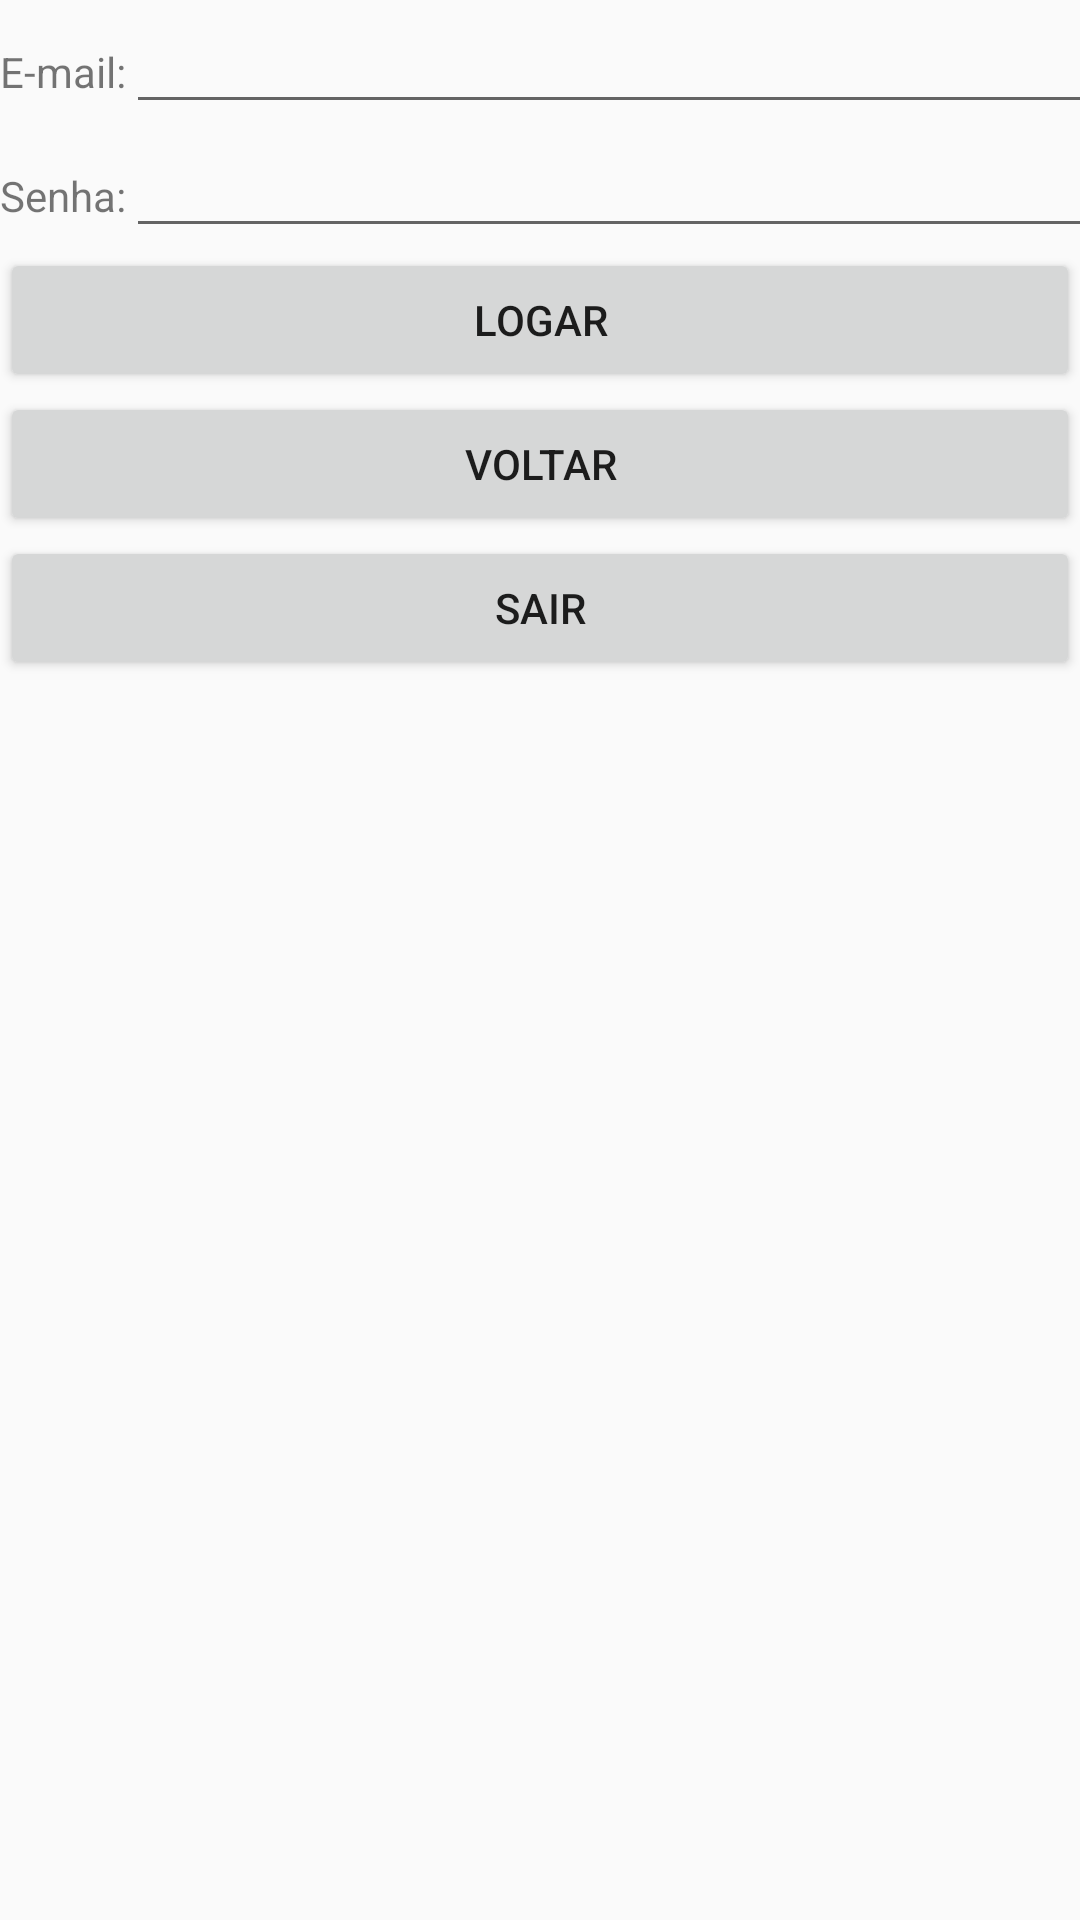

Write the Android layout XML for this screen, with the resource values it uses.
<!-- AndroidManifest.xml: application theme AppTheme -->
<!-- res/layout/activity_login2.xml -->
<?xml version="1.0" encoding="utf-8"?>
<LinearLayout xmlns:android="http://schemas.android.com/apk/res/android"
    xmlns:app="http://schemas.android.com/apk/res-auto"
    xmlns:tools="http://schemas.android.com/tools"
    android:layout_width="match_parent"
    android:layout_height="match_parent"
    android:orientation="vertical"
    tools:context=".Login2Activity">

    <GridLayout
        android:layout_width="match_parent"
        android:layout_height="wrap_content"
        android:columnCount="2"
        android:rowCount="2">

        <TextView
            android:id="@+id/tvEmail"
            android:layout_width="wrap_content"
            android:layout_height="wrap_content"
            android:text="E-mail:" />

        <EditText
            android:id="@+id/edtEmail"
            android:layout_width="match_parent"
            android:layout_height="wrap_content"
            android:inputType="textEmailAddress" />

        <TextView
            android:id="@+id/tvSenha"
            android:layout_width="wrap_content"
            android:layout_height="wrap_content"
            android:text="Senha:" />

        <EditText
            android:id="@+id/edtSenha"
            android:layout_width="match_parent"
            android:layout_height="wrap_content"
            android:inputType="textPassword" />

    </GridLayout>

    <Button
        android:id="@+id/btnLogar"
        android:layout_width="match_parent"
        android:layout_height="wrap_content"
        android:onClick="btnLogar"
        android:text="Logar" />

    <Button
        android:id="@+id/btnVoltar"
        android:layout_width="match_parent"
        android:layout_height="wrap_content"
        android:onClick="btnVoltar"
        android:text="Voltar" />

    <Button
        android:id="@+id/btnSair"
        android:layout_width="match_parent"
        android:layout_height="wrap_content"
        android:onClick="sair"
        android:text="Sair" />

</LinearLayout>
<!-- resources referenced by this layout -->
<resources>
  <style name="AppTheme" parent="Theme.AppCompat.Light.DarkActionBar">
          
          <item name="colorPrimary">#444444</item>
          <item name="colorPrimaryDark">#333333</item>
          <item name="colorAccent">#222222</item>
      </style>
</resources>
